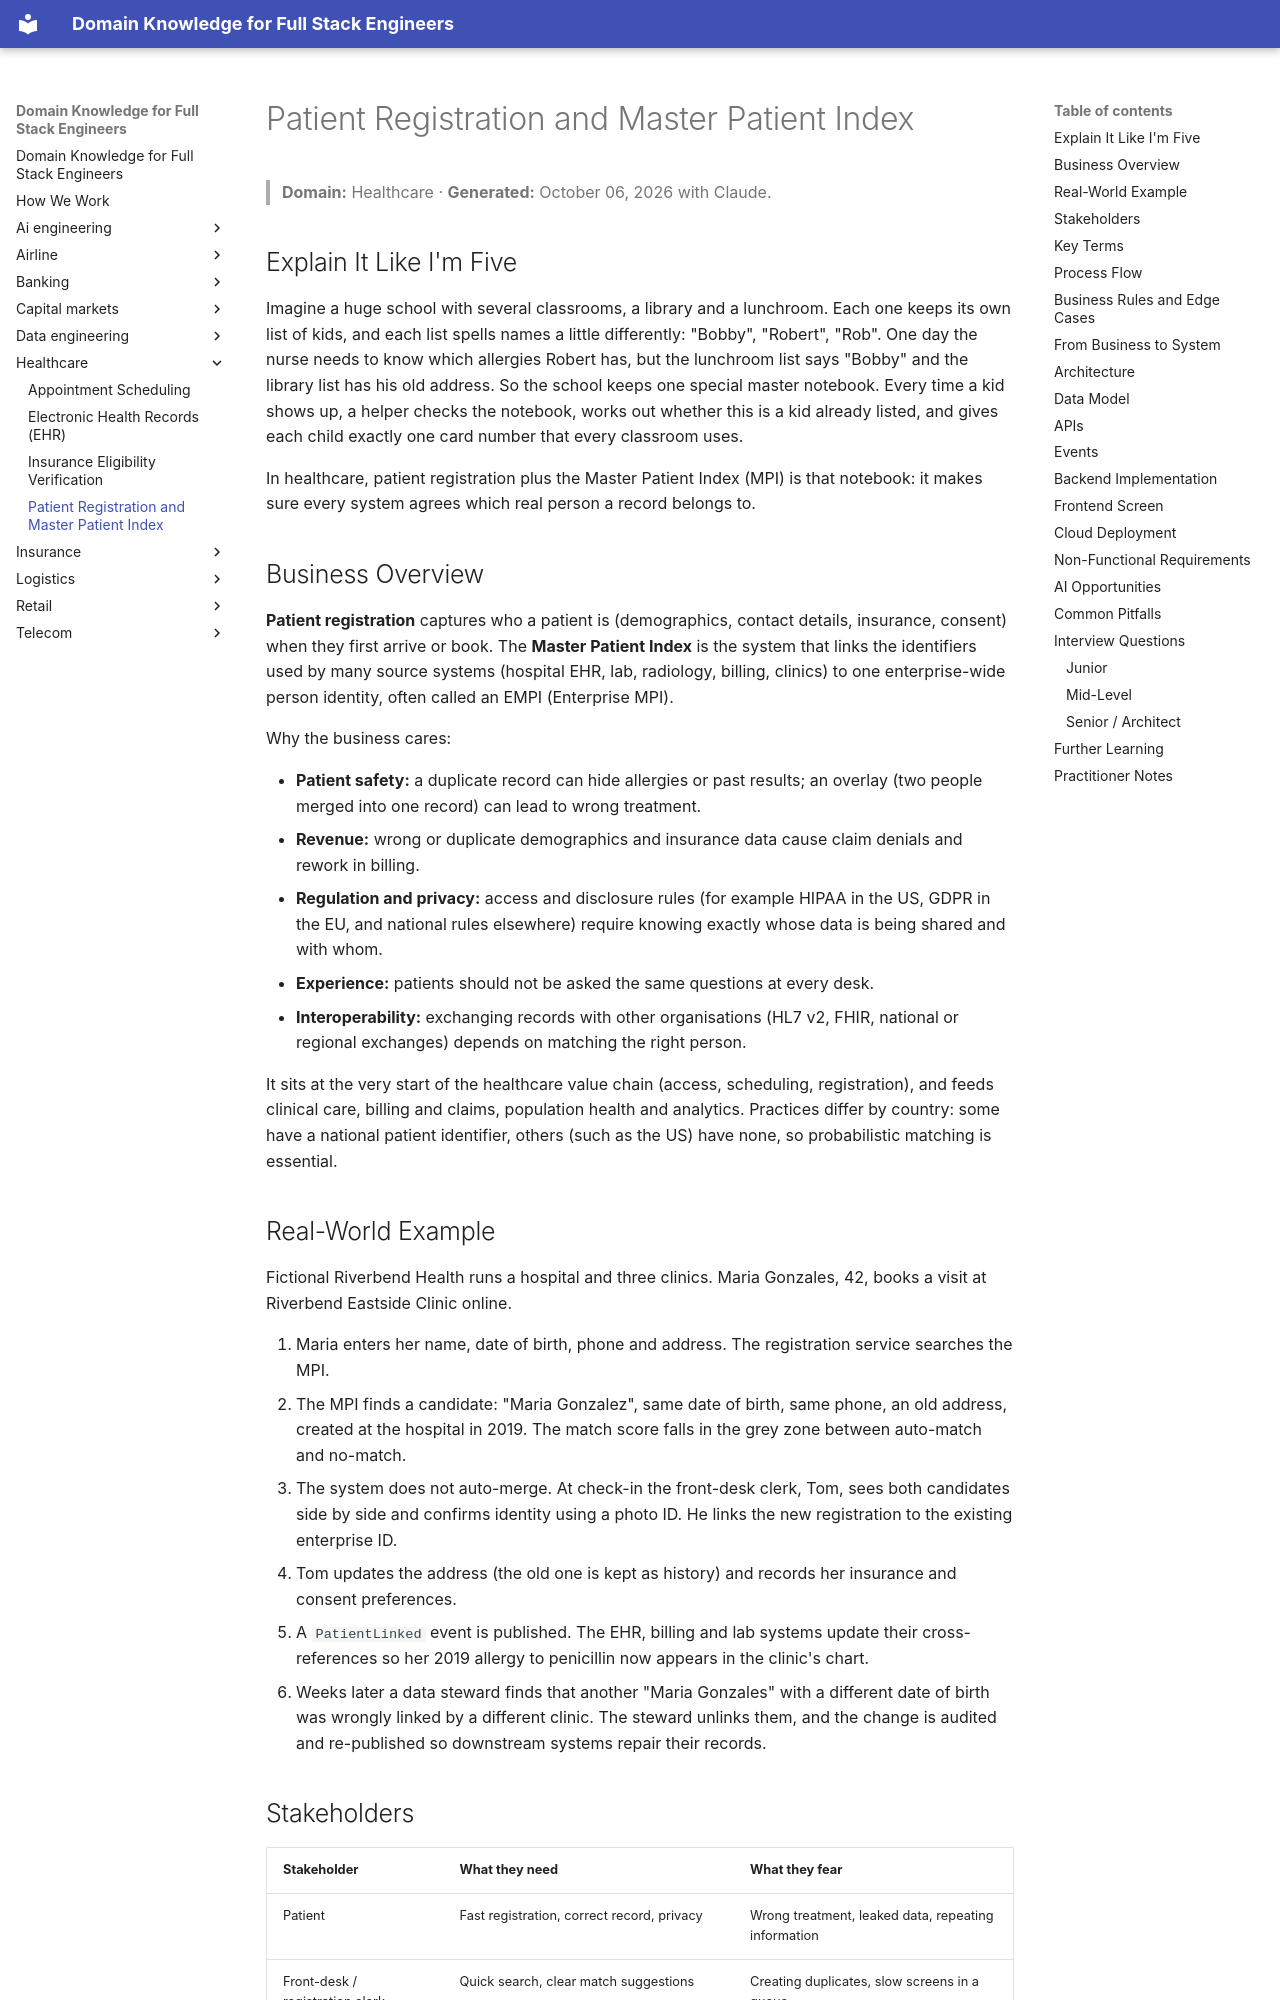

repository: dhulipalla599/domain-knowledge-engineering · page: healthcare/patient-registration-and-master-patient-index/index.html · generator: mkdocs

---
title: "Patient Registration and Master Patient Index"
domain: "Healthcare"
generated: '2026-10-06'
author: dhulipalla599
reviewer: naveenks720
---

# Patient Registration and Master Patient Index

> **Domain:** Healthcare · **Generated:** October 06, 2026 with Claude.

## Explain It Like I'm Five

Imagine a huge school with several classrooms, a library and a lunchroom. Each one keeps its own list of kids, and each list spells names a little differently: "Bobby", "Robert", "Rob". One day the nurse needs to know which allergies Robert has, but the lunchroom list says "Bobby" and the library list has his old address. So the school keeps one special master notebook. Every time a kid shows up, a helper checks the notebook, works out whether this is a kid already listed, and gives each child exactly one card number that every classroom uses.

In healthcare, patient registration plus the Master Patient Index (MPI) is that notebook: it makes sure every system agrees which real person a record belongs to.

## Business Overview

**Patient registration** captures who a patient is (demographics, contact details, insurance, consent) when they first arrive or book. The **Master Patient Index** is the system that links the identifiers used by many source systems (hospital EHR, lab, radiology, billing, clinics) to one enterprise-wide person identity, often called an EMPI (Enterprise MPI).

Why the business cares:

- **Patient safety:** a duplicate record can hide allergies or past results; an overlay (two people merged into one record) can lead to wrong treatment.
- **Revenue:** wrong or duplicate demographics and insurance data cause claim denials and rework in billing.
- **Regulation and privacy:** access and disclosure rules (for example HIPAA in the US, GDPR in the EU, and national rules elsewhere) require knowing exactly whose data is being shared and with whom.
- **Experience:** patients should not be asked the same questions at every desk.
- **Interoperability:** exchanging records with other organisations (HL7 v2, FHIR, national or regional exchanges) depends on matching the right person.

It sits at the very start of the healthcare value chain (access, scheduling, registration), and feeds clinical care, billing and claims, population health and analytics. Practices differ by country: some have a national patient identifier, others (such as the US) have none, so probabilistic matching is essential.

## Real-World Example

Fictional Riverbend Health runs a hospital and three clinics. Maria Gonzales, 42, books a visit at Riverbend Eastside Clinic online.

1. Maria enters her name, date of birth, phone and address. The registration service searches the MPI.
2. The MPI finds a candidate: "Maria Gonzalez", same date of birth, same phone, an old address, created at the hospital in 2019. The match score falls in the grey zone between auto-match and no-match.
3. The system does not auto-merge. At check-in the front-desk clerk, Tom, sees both candidates side by side and confirms identity using a photo ID. He links the new registration to the existing enterprise ID.
4. Tom updates the address (the old one is kept as history) and records her insurance and consent preferences.
5. A `PatientLinked` event is published. The EHR, billing and lab systems update their cross-references so her 2019 allergy to penicillin now appears in the clinic's chart.
6. Weeks later a data steward finds that another "Maria Gonzales" with a different date of birth was wrongly linked by a different clinic. The steward unlinks them, and the change is audited and re-published so downstream systems repair their records.
